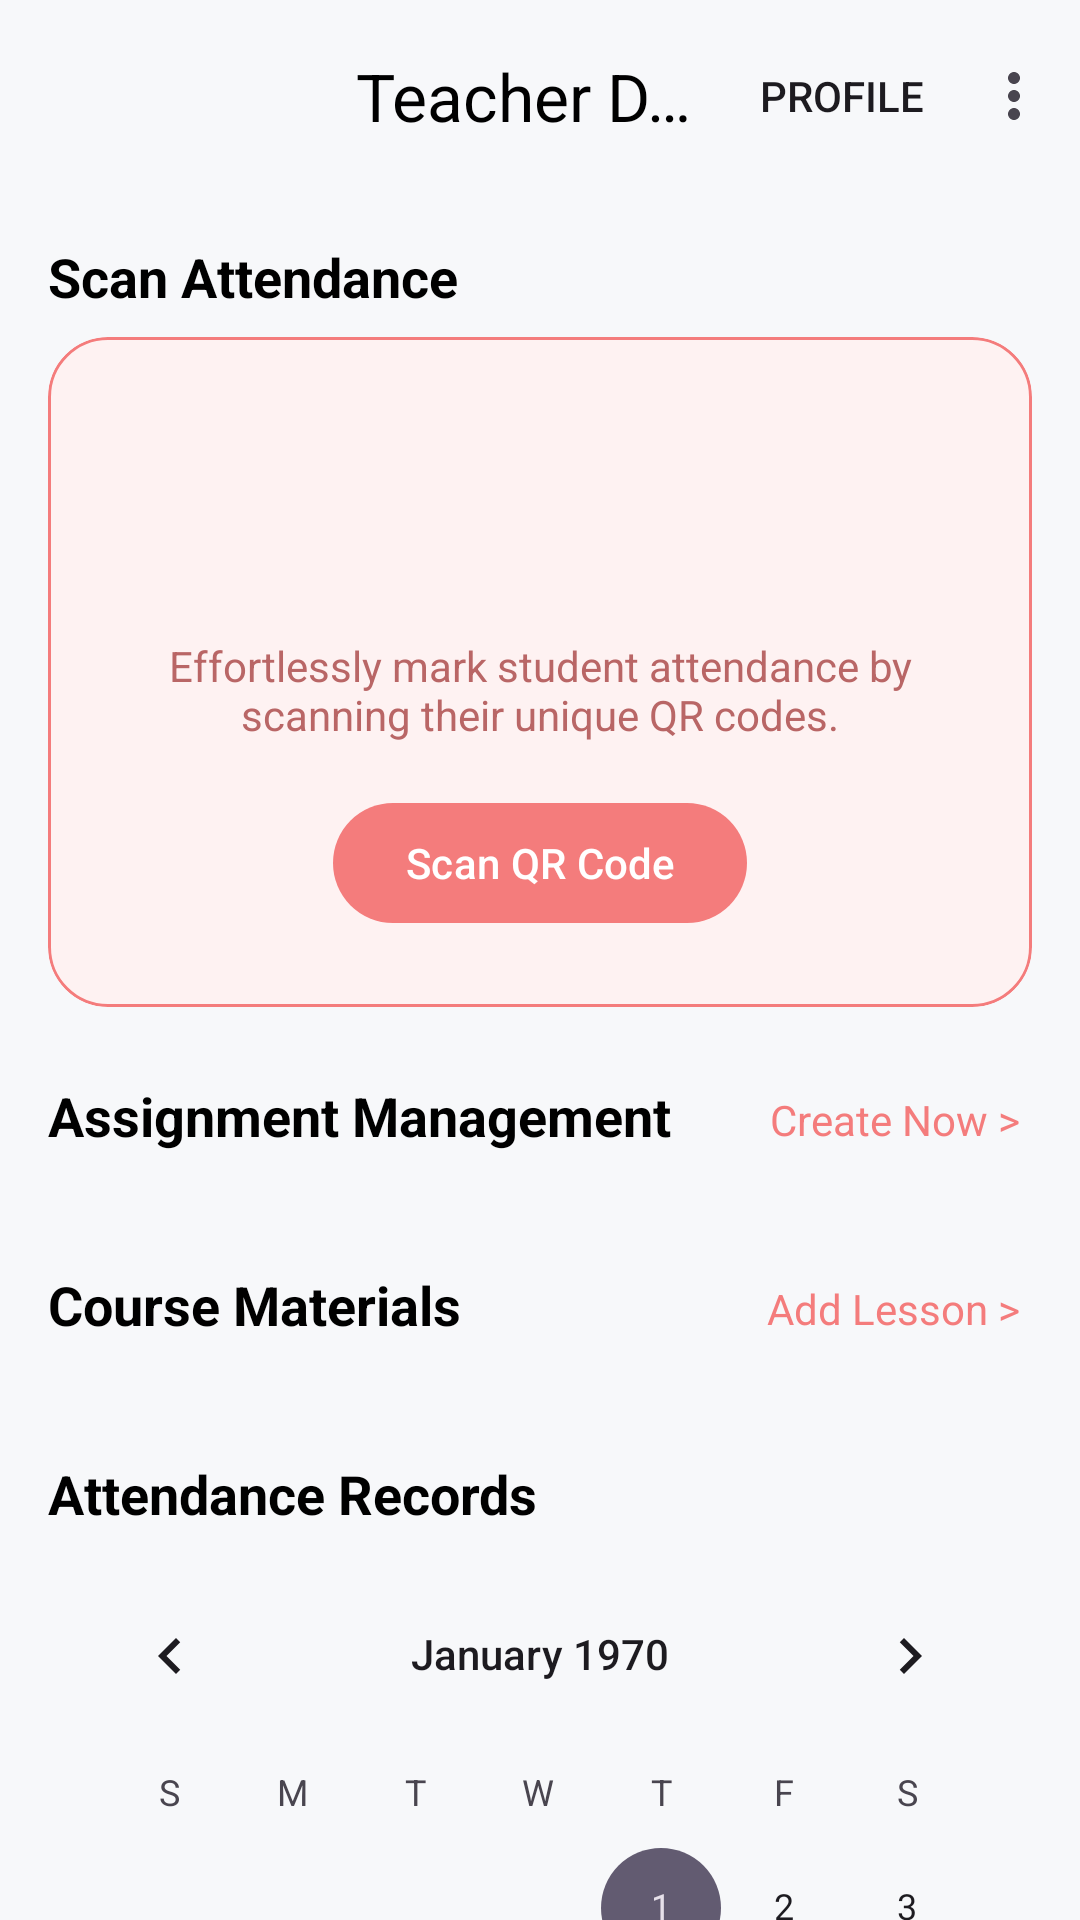

The Android layout XML behind this screen, and the referenced resources:
<!-- AndroidManifest.xml: application theme Theme.EduFlow -->
<!-- res/layout/fragment_teacher_dashboard.xml -->
<?xml version="1.0" encoding="utf-8"?>
<androidx.coordinatorlayout.widget.CoordinatorLayout
    xmlns:android="http://schemas.android.com/apk/res/android"
    xmlns:app="http://schemas.android.com/apk/res-auto"
    xmlns:tools="http://schemas.android.com/tools"
    android:layout_width="match_parent"
    android:layout_height="match_parent"
    android:fitsSystemWindows="true"
    android:background="#F7F8FA">

    <com.google.android.material.appbar.AppBarLayout
        android:layout_width="match_parent"
        android:layout_height="wrap_content"
        android:background="@android:color/transparent"
        app:elevation="0dp">

        <com.google.android.material.appbar.MaterialToolbar
            android:id="@+id/toolbar"
            android:layout_width="match_parent"
            android:layout_height="?attr/actionBarSize"
            app:title="Teacher Dashboard"
            app:titleCentered="true"
            app:titleTextColor="@android:color/black"
            app:menu="@menu/dashboard_menu"/>

    </com.google.android.material.appbar.AppBarLayout>

    <androidx.core.widget.NestedScrollView
        android:layout_width="match_parent"
        android:layout_height="match_parent"
        app:layout_behavior="@string/appbar_scrolling_view_behavior">

        <LinearLayout
            android:layout_width="match_parent"
            android:layout_height="wrap_content"
            android:orientation="vertical"
            android:padding="16dp">

            <TextView
                android:layout_width="wrap_content"
                android:layout_height="wrap_content"
                android:text="Scan Attendance"
                android:textSize="18sp"
                android:textStyle="bold"
                android:textColor="@android:color/black"/>

            <com.google.android.material.card.MaterialCardView
                android:layout_width="match_parent"
                android:layout_height="wrap_content"
                android:layout_marginTop="8dp"
                app:cardCornerRadius="20dp"
                app:cardBackgroundColor="#FEF2F2"
                app:strokeColor="#F47C7C"
                app:strokeWidth="1dp">
                <LinearLayout
                    android:layout_width="match_parent"
                    android:layout_height="wrap_content"
                    android:orientation="vertical"
                    android:padding="24dp"
                    android:gravity="center">
                    <ImageView
                        android:layout_width="60dp"
                        android:layout_height="60dp"
                        android:src="@drawable/ic_qr_code_scanner"
                        app:tint="#EF5350"/>
                    <TextView
                        android:layout_width="wrap_content"
                        android:layout_height="wrap_content"
                        android:text="Effortlessly mark student attendance by scanning their unique QR codes."
                        android:textAlignment="center"
                        android:textColor="#B96666"
                        android:layout_marginTop="16dp"/>
                    <com.google.android.material.button.MaterialButton
                        android:id="@+id/btnScanQr"
                        android:layout_width="wrap_content"
                        android:layout_height="wrap_content"
                        android:text="Scan QR Code"
                        android:layout_marginTop="16dp"
                        app:icon="@drawable/ic_qr_code_scanner"
                        app:backgroundTint="#F47C7C"/>
                </LinearLayout>
            </com.google.android.material.card.MaterialCardView>

            <RelativeLayout
                android:layout_width="match_parent"
                android:layout_height="wrap_content"
                android:layout_marginTop="24dp">
                <TextView
                    android:layout_width="wrap_content"
                    android:layout_height="wrap_content"
                    android:text="Assignment Management"
                    android:textSize="18sp"
                    android:textStyle="bold"
                    android:textColor="@android:color/black"/>
                <TextView
                    android:id="@+id/tvCreateAssignment"
                    android:layout_width="wrap_content"
                    android:layout_height="wrap_content"
                    android:text="Create Now >"
                    android:textColor="#F47C7C"
                    android:layout_alignParentEnd="true"
                    android:padding="4dp"/>
            </RelativeLayout>

            <androidx.recyclerview.widget.RecyclerView
                android:id="@+id/rvAssignments"
                android:layout_width="match_parent"
                android:layout_height="wrap_content"
                android:layout_marginTop="12dp"
                android:nestedScrollingEnabled="false"
                app:layoutManager="androidx.recyclerview.widget.LinearLayoutManager"
                tools:listitem="@layout/item_assignment"
                tools:itemCount="2"/>

            <RelativeLayout
                android:layout_width="match_parent"
                android:layout_height="wrap_content"
                android:layout_marginTop="24dp">
                <TextView
                    android:layout_width="wrap_content"
                    android:layout_height="wrap_content"
                    android:text="Course Materials"
                    android:textSize="18sp"
                    android:textStyle="bold"
                    android:textColor="@android:color/black"/>
                <TextView
                    android:id="@+id/tvUploadMaterial"
                    android:layout_width="wrap_content"
                    android:layout_height="wrap_content"
                    android:text="Add Lesson >"
                    android:textColor="#F47C7C"
                    android:layout_alignParentEnd="true"
                    android:padding="4dp"/>
            </RelativeLayout>

            <androidx.recyclerview.widget.RecyclerView
                android:id="@+id/rvCourseMaterials"
                android:layout_width="match_parent"
                android:layout_height="wrap_content"
                android:layout_marginTop="12dp"
                android:nestedScrollingEnabled="false"
                app:layoutManager="androidx.recyclerview.widget.LinearLayoutManager"
                tools:listitem="@layout/item_subject"
                tools:itemCount="2"/>

            <TextView
                android:layout_width="wrap_content"
                android:layout_height="wrap_content"
                android:text="Attendance Records"
                android:textSize="18sp"
                android:layout_marginTop="24dp"
                android:textStyle="bold"
                android:textColor="@android:color/black"/>

            <CalendarView
                android:id="@+id/calendarView"
                android:layout_width="match_parent"
                android:layout_height="wrap_content"
                android:layout_marginTop="8dp"/>

            <androidx.recyclerview.widget.RecyclerView
                android:id="@+id/rvAttendance"
                android:layout_width="match_parent"
                android:layout_height="wrap_content"
                android:layout_marginTop="8dp"
                android:nestedScrollingEnabled="false"
                app:layoutManager="androidx.recyclerview.widget.LinearLayoutManager"
                tools:listitem="@layout/item_attendance"
                tools:itemCount="3"/>

        </LinearLayout>
    </androidx.core.widget.NestedScrollView>

    <ProgressBar
        android:id="@+id/progressBar"
        android:layout_width="wrap_content"
        android:layout_height="wrap_content"
        android:layout_gravity="center"
        android:visibility="gone"/>
</androidx.coordinatorlayout.widget.CoordinatorLayout>
<!-- res/layout/item_assignment.xml (included above) -->
<?xml version="1.0" encoding="utf-8"?>
<com.google.android.material.card.MaterialCardView xmlns:android="http://schemas.android.com/apk/res/android"
    xmlns:app="http://schemas.android.com/apk/res-auto"
    xmlns:tools="http://schemas.android.com/tools"
    android:layout_width="match_parent"
    android:layout_height="wrap_content"
    app:cardBackgroundColor="#FFFFFF"
    app:cardCornerRadius="16dp"
    app:cardElevation="4dp"
    android:layout_margin="8dp">

    <LinearLayout
        android:layout_width="match_parent"
        android:layout_height="wrap_content"
        android:orientation="vertical"
        android:padding="16dp">

        <RelativeLayout
            android:layout_width="match_parent"
            android:layout_height="wrap_content">

            <TextView
                android:id="@+id/tvAssignmentTitle"
                android:layout_width="match_parent"
                android:layout_height="wrap_content"
                android:layout_toStartOf="@+id/actionsLayout"
                android:layout_alignParentStart="true"
                android:textColor="@android:color/black"
                android:textSize="16sp"
                android:layout_marginEnd="16dp"
                android:textStyle="bold"
                tools:text="Math Homework - Chapter 3" />

            <LinearLayout
                android:id="@+id/actionsLayout"
                android:layout_width="wrap_content"
                android:layout_height="wrap_content"
                android:orientation="horizontal"
                android:layout_alignParentEnd="true"
                android:layout_centerVertical="true">

                <ImageView
                    android:id="@+id/ivDownload"
                    android:layout_width="wrap_content"
                    android:layout_height="wrap_content"
                    android:padding="6dp"
                    android:src="@drawable/ic_download" />

                <ImageView
                    android:id="@+id/ivEdit"
                    android:layout_width="wrap_content"
                    android:layout_height="wrap_content"
                    android:layout_marginStart="12dp"
                    android:padding="6dp"
                    android:src="@drawable/ic_edit_pencil" />

                <ImageView
                    android:id="@+id/ivDelete"
                    android:layout_width="wrap_content"
                    android:layout_height="wrap_content"
                    android:layout_marginStart="12dp"
                    android:padding="6dp"
                    android:src="@drawable/ic_delete" />
            </LinearLayout>
        </RelativeLayout>

        <TextView
            android:id="@+id/tvDueDate"
            android:layout_width="wrap_content"
            android:layout_height="wrap_content"
            android:textColor="#666666"
            android:layout_marginTop="4dp"
            tools:text="Due: Nov 15, 2023" />

        <LinearLayout
            android:layout_width="match_parent"
            android:layout_height="wrap_content"
            android:gravity="center_vertical"
            android:layout_marginTop="12dp"
            android:orientation="horizontal">

            <TextView
                android:id="@+id/tvStatus"
                android:layout_width="wrap_content"
                android:layout_height="wrap_content"
                android:background="@drawable/chip_background_pending"
                android:paddingHorizontal="10dp"
                android:paddingVertical="5dp"
                android:textSize="12sp"
                android:textStyle="bold"
                android:textColor="#FFB800"
                tools:text="Pending" />

            <View
                android:layout_width="0dp"
                android:layout_height="0dp"
                android:layout_weight="1"/>

            <com.google.android.material.button.MaterialButton
                android:id="@+id/btnViewSubmissions"
                style="@style/Widget.Material3.Button.TextButton"
                android:layout_width="wrap_content"
                android:layout_height="wrap_content"
                android:text="View Submissions" />

            <com.google.android.material.button.MaterialButton
                android:id="@+id/btnUploadAnswer"
                style="@style/Widget.Material3.Button.OutlinedButton"
                android:layout_width="wrap_content"
                android:layout_height="wrap_content"
                android:text="Upload Answer" />

            <com.google.android.material.button.MaterialButton
                android:id="@+id/btnUploaded"
                android:layout_width="wrap_content"
                android:layout_height="wrap_content"
                android:text="Uploaded"
                android:visibility="gone"
                app:icon="@drawable/ic_checkmark_circle"
                app:iconTint="@color/white"
                app:backgroundTint="#4CAF50"/>
        </LinearLayout>
    </LinearLayout>
</com.google.android.material.card.MaterialCardView>
<!-- res/layout/item_subject.xml (included above) -->
<?xml version="1.0" encoding="utf-8"?>
<com.google.android.material.card.MaterialCardView
    xmlns:android="http://schemas.android.com/apk/res/android"
    xmlns:app="http://schemas.android.com/apk/res-auto"
    xmlns:tools="http://schemas.android.com/tools"
    android:layout_width="match_parent"
    android:layout_height="wrap_content"
    android:layout_marginVertical="6dp"
    app:cardBackgroundColor="#80000000"
    app:cardCornerRadius="16dp"
    app:cardElevation="0dp"
    app:strokeWidth="0dp">

    <RelativeLayout
        android:id="@+id/subject_item_container"
        android:layout_width="match_parent"
        android:layout_height="wrap_content"
        android:padding="20dp">

        <TextView
            android:id="@+id/tvSubjectName"
            android:layout_width="match_parent"
            android:layout_height="wrap_content"
            android:layout_toStartOf="@+id/ivEdit"
            android:layout_alignParentStart="true"
            android:textColor="@color/white"
            android:textSize="16sp"
            android:textStyle="bold"
            tools:text="Mathematics" />

        <ImageView
            android:id="@+id/ivDelete"
            android:layout_width="wrap_content"
            android:layout_height="wrap_content"
            android:layout_alignParentEnd="true"
            android:layout_centerVertical="true"
            android:padding="4dp"
            android:src="@drawable/ic_delete"
            app:tint="@color/white" />

        <ImageView
            android:id="@+id/ivEdit"
            android:layout_width="wrap_content"
            android:layout_height="wrap_content"
            android:layout_centerVertical="true"
            android:layout_toStartOf="@+id/ivDelete"
            android:layout_marginEnd="12dp"
            android:padding="4dp"
            android:src="@drawable/ic_edit_pencil"
            app:tint="@color/white" />

    </RelativeLayout>
</com.google.android.material.card.MaterialCardView>
<!-- res/layout/item_attendance.xml (included above) -->
<?xml version="1.0" encoding="utf-8"?>
<com.google.android.material.card.MaterialCardView
    xmlns:android="http://schemas.android.com/apk/res/android"
    xmlns:app="http://schemas.android.com/apk/res-auto"
    android:layout_width="match_parent"
    android:layout_height="wrap_content"
    android:layout_marginHorizontal="8dp"
    android:layout_marginVertical="6dp"
    app:cardCornerRadius="12dp"
    app:cardElevation="2dp">

    <RelativeLayout
        android:layout_width="match_parent"
        android:layout_height="wrap_content"
        android:padding="16dp">

        <TextView
            android:id="@+id/tvStudentName"
            android:layout_width="wrap_content"
            android:layout_height="wrap_content"
            android:text="Student Name"
            android:textStyle="bold"
            android:textSize="16sp"
            android:textColor="@android:color/black"/>

        <TextView
            android:id="@+id/tvAttendanceDate"
            android:layout_width="wrap_content"
            android:layout_height="wrap_content"
            android:layout_below="@id/tvStudentName"
            android:text="Date: Jul 22, 2025"/>

        <TextView
            android:id="@+id/tvAttendanceTime"
            android:layout_width="wrap_content"
            android:layout_height="wrap_content"
            android:layout_below="@id/tvAttendanceDate"
            android:text="Time: 09:15 AM"/>

        <ImageView
            android:id="@+id/ivDeleteAttendance"
            android:layout_width="wrap_content"
            android:layout_height="wrap_content"
            android:src="@drawable/ic_delete"
            android:layout_alignParentEnd="true"
            android:layout_centerVertical="true"
            android:padding="8dp"/>
    </RelativeLayout>
</com.google.android.material.card.MaterialCardView>
<!-- resources referenced by this layout -->
<resources>
  <!-- drawable chip_background_pending (drawable) -->
  <shape xmlns:android="http://schemas.android.com/apk/res/android" android:shape="rectangle">
      <solid android:color="#FFF9E9" />
      <corners android:radius="6dp" />
  </shape>
  <style name="Theme.EduFlow" parent="Base.Theme.EduFlow" />
  <style name="Base.Theme.EduFlow" parent="Theme.Material3.DayNight.NoActionBar">
      </style>
  <!-- not gathered from this repository: default colours our renderer supplied (Android Studio template values) -->
  <color name="white">#FFFFFFFF</color>
</resources>
